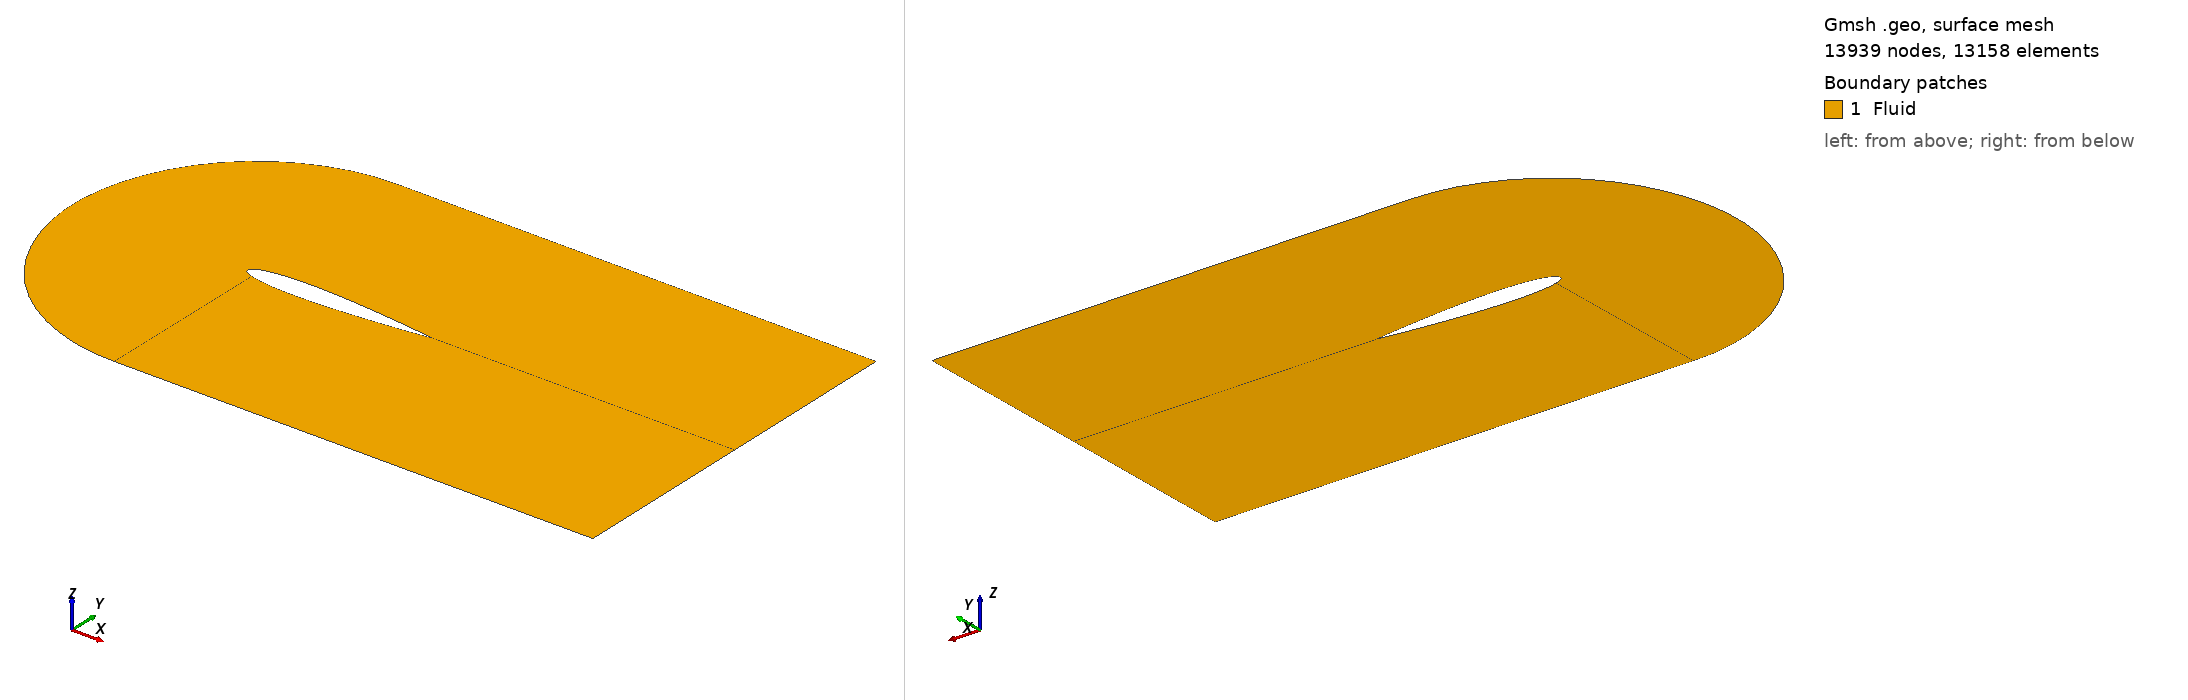

Gmsh geometry script, surface-meshed: 13939 nodes, 13158 surface elements. Boundary patches (legend numbers): 1 Fluid. Left view from above one corner, right view from below the opposite corner. Legend entries are the model's physical surfaces. The drawing asked Gmsh for element sizes between 1% and 20% of the model's largest extent; the script's own settings can give other sizes.

=== naca_2D_shape_0_LD.geo (drawn) ===

SetFactory("OpenCASCADE");

N_fact = 1.4;

// Parametres
c   = 1.0;		// corde
m   = 0.00; 		// cambrure max  
p   = 0.4;		// position cambrure 
t   = 0.12; 		// epaisseur relative
N   = 200;		// nombre de points demi profil
lc  = 0.01;		// taille de maillage
alpha = -0*Pi/180;	// angle d’attaque

//pos_x = 0.5;
pos_x = 0.355;

// Creation des points
For i In {0:N-1}
	xr = i/N;
	// ligne de cambrure yc
	//yc = 0; // symetrique
	If (xr<=p)  
		yc = m/p^2*(2*p*xr - xr^2); 
	EndIf
	If (xr>p)  
		yc = m/(1-p)^2*((1-2*p) + 2*p*xr - xr^2); 
	EndIf
	// distribution d’epaisseur yt
	yt = 5*t*c*(	0.2969*Sqrt(xr)
			-0.1260*xr
			-0.3516*xr^2
			+0.2843*xr^3
			-0.1015*xr^4 );
	x = xr*c;
	// Extrados
	Point(i+1)	= {x+pos_x, yc+yt, 0, lc};
	// Intrados 
	If (i>0)  
		Point(2*N-i)	= {x+pos_x, yc-yt, 0, lc};
	EndIf
EndFor


// { 0.008, -0.006, 0.0 } 
Translate { 0.0002, -0.0016, 0.0 } {
  Point{N};
}
Translate { -0.0002,  0.0016, 0.0 } {
  Point{N+1};
}
Translate { 0.0002, -0.0004, 0.0 } {
  Point{N-1};
}
Translate { 0.0000,  0.0002, 0.0 } {
  Point{N+2};
}

Rotate { {0,0,1}, {0,0,0}, alpha } {
  Point{1:2*N-1};
}
//Translate { -0.145, 0.0, 0.0 } {
//  Point{1:2*N-1};
//}

//// Tracer spline
//pts[] = {};
//For i In {1:2*N-1}
//  pts[] += i;
//EndFor
//pts[] += 1; 
//Spline(1) = pts[];
//Line Loop(1) = {1};
//Plane Surface(1) = {1};




Translate { 0.001,  0.0, 0.0 } {
  Point{200};
}



// Tracer spline
pts1[] = {};
For i In {10:N} 
  pts1[] += i;
EndFor
Spline(1) = pts1[];

pts2[] = {};
For i In {N:2*N-10} 
  pts2[] += i;
EndFor
Spline(2) = pts2[];

pts3[] = {};
For i In {2*N-10:2*N-1} 
  pts3[] += i;
EndFor
For i In {1: 10} 
  pts3[] += i;
EndFor
Spline(3) = pts3[];



//+
Point(400) = {0.4, 1, 0, 1.0};
//+
Point(401) = {0.4, -1, 0, 1.0};
//+
Point(402) = {1.35, 1, -0, 1.0};
//+
Point(403) = {1.35, -1, -0, 1.0};
//+
Point(404) = {3, 1, -0, 1.0};
//+
Point(405) = {3, -1, -0, 1.0};
//+
Point(406) = {3, -0.00, 0, 0.0};
//+
Point(407) = {0.4-1, 0, 0, 1.0};
//+
Point(408) = {0.4-Sqrt(2)/2, -Sqrt(2)/2, 0, 1.0};
//+
Point(409) = {0.4-Sqrt(2)/2, +Sqrt(2)/2, 0, 1.0};
//+
Point(410) = {0.4-Sqrt(2-Sqrt(2))/2, -Sqrt(2+Sqrt(2))/2, 0, 1.0};
//+
Point(411) = {0.4-Sqrt(2-Sqrt(2))/2, +Sqrt(2+Sqrt(2))/2, 0, 1.0};



//+
Spline(4) = {401, 410, 408, 407, 409, 411, 400};
//+
Line(5) = {400, 402};
//+
Line(6) = {401, 403};
//+
Line(7) = {402, 404};
//+
Line(8) = {403, 405};
//+
Line(9) = {404, 406};
//+
Line(40) = {405 , 406};

//+
Line(11) = {400, 10};
//+
Line(12) = {401, 2*N-10};
//+
Line(13) = {402, N};
//+
Line(14) = {403, N};
//+
Line(15) = {N, 406};




//+
Curve Loop(1) = {12, 3, -11, -4};
//+
Plane Surface(1) = {1};
//+
Curve Loop(2) = {12, -2, -14, -6};
//+
Plane Surface(2) = {2};
//+
Curve Loop(3) = {1, -13, -5, 11};
//+
Plane Surface(3) = {3};
//+
Curve Loop(4) = {15, -13, 7, 9};
//+
Plane Surface(4) = {4};
//+
Curve Loop(6) = {14, 15, -40, -8};
//+
Plane Surface(5) = {6};


//+
Physical Curve("Inlet", 41) = {4};
//+
Physical Curve("FreeStream", 42) = {5, 6, 7, 8};
//+
Physical Curve("Outlet", 43) = {9, 40};
//+
Physical Curve("Airfoil", 44) = {3, 1, 2};
//+
Physical Surface("Fluid", 45) = {1, 3, 2, 4, 5};



//+
Transfinite Curve {11, 13, 12, 14, 9, 40} = N_fact * 25 Using Progression 0.94;
//+
Transfinite Curve {5, 6, 1, 2} = N_fact * 100 Using Progression 1;
//+
Transfinite Curve {7, 8, 15} = N_fact * 30 Using Progression 1.10;
//+
Transfinite Curve {4, 3} = N_fact * 20 Using Progression 1;
//+
Transfinite Surface {1};
//+
Transfinite Surface {3};
//+
Transfinite Surface {4};
//+
Transfinite Surface {5};
//+
Transfinite Surface {2};
//+
Recombine Surface {1, 3, 2, 5, 4};
